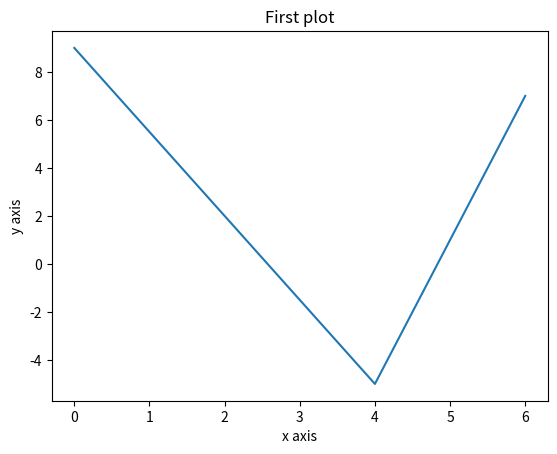

Here is the Python script that generated this plot:
import matplotlib
import matplotlib.pyplot as plt

x=[0,4,6]
y=[9,-5,7]

plt.plot(x,y)

plt.xlabel('x axis')
plt.ylabel('y axis')

plt.title('First plot')

print(matplotlib.__version__)

plt.show()